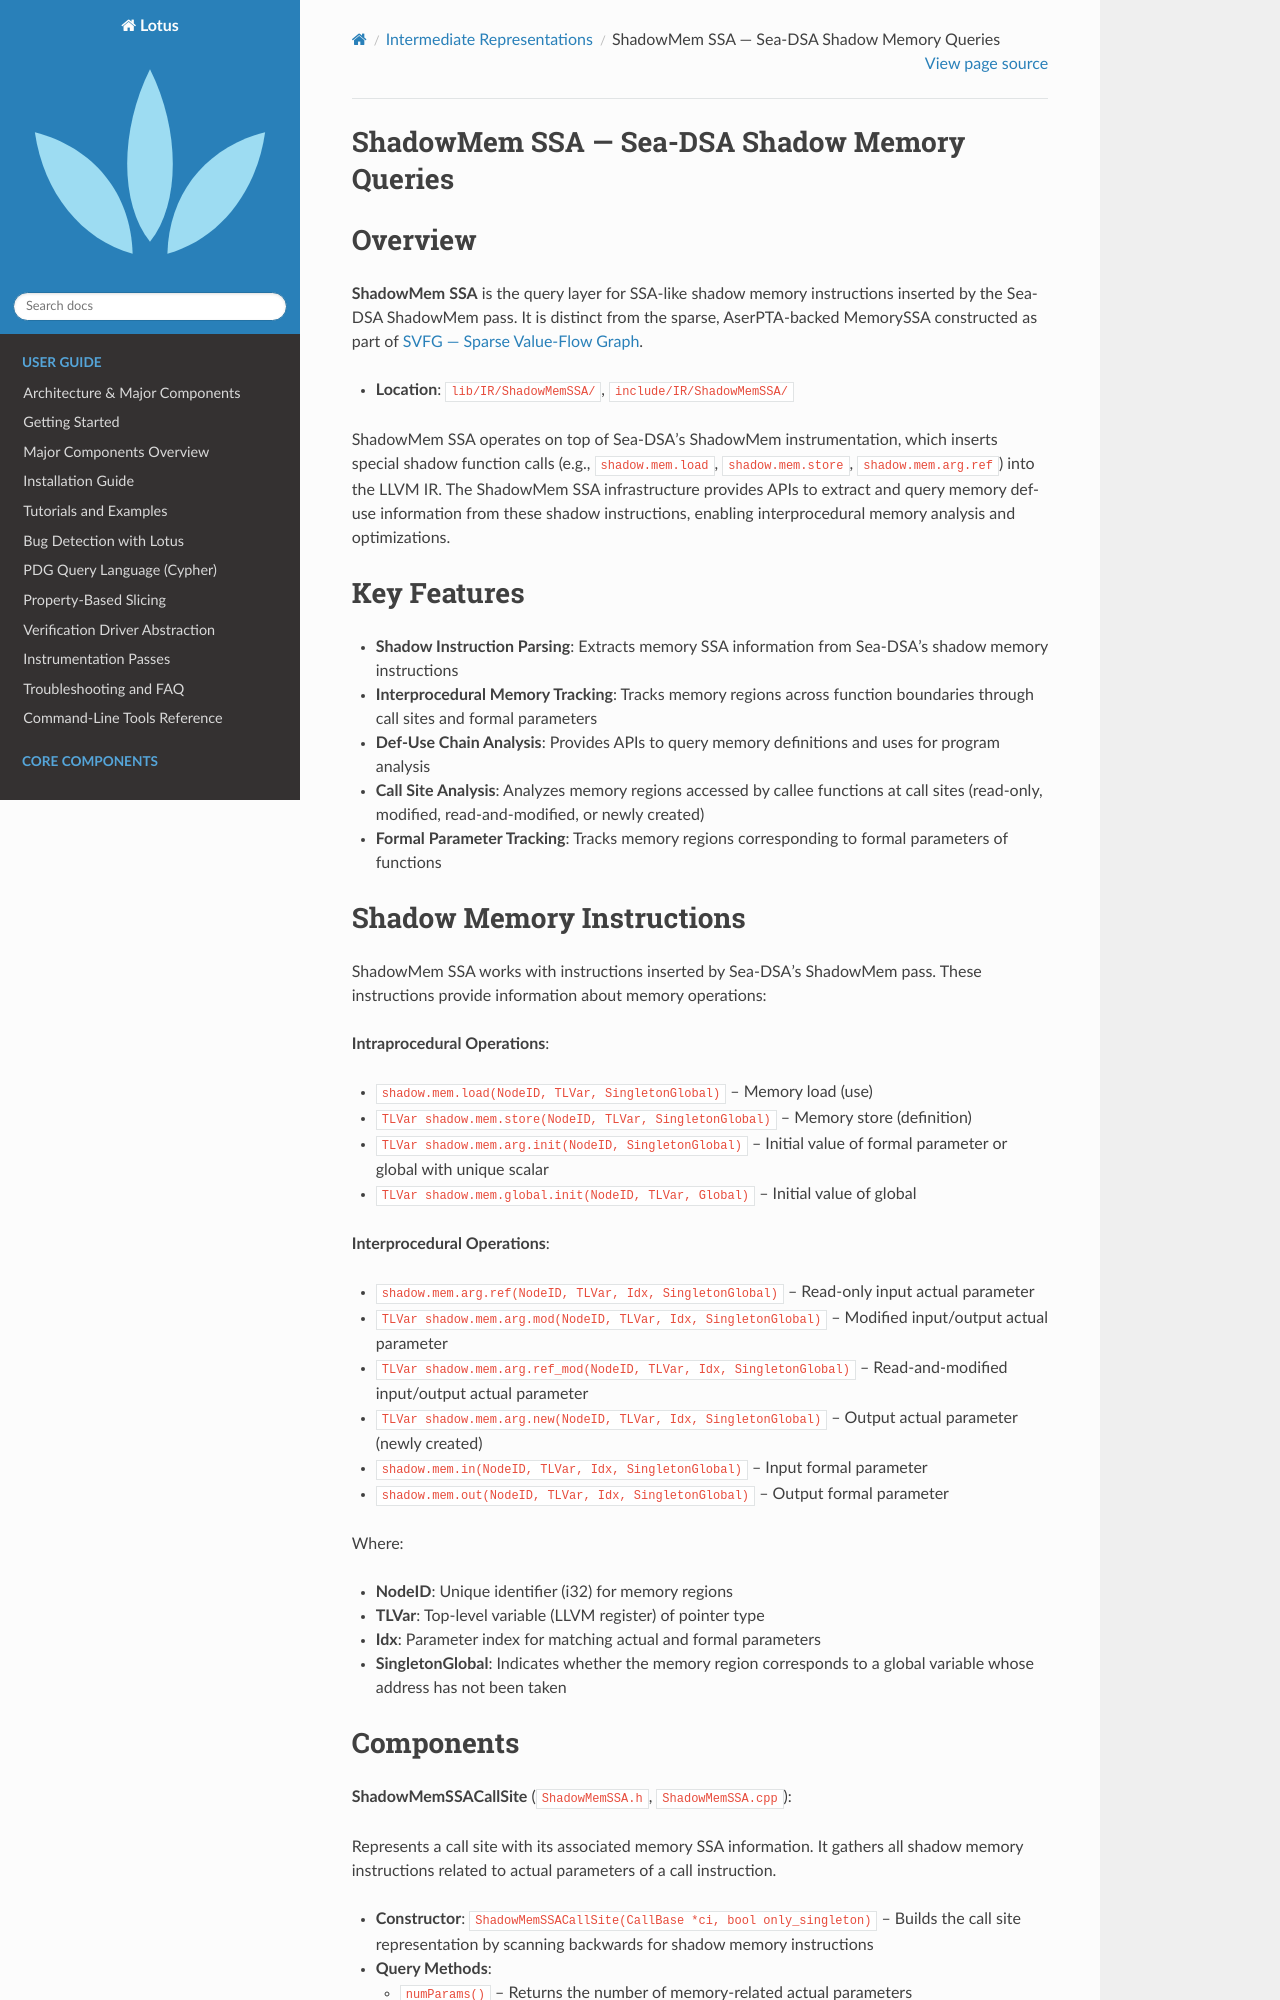

repository: ZJU-PL/lotus · page: ir/shadowmemssa.html · generator: sphinx

ShadowMem SSA — Sea-DSA Shadow Memory Queries
==============================================

Overview
========

**ShadowMem SSA** is the query layer for SSA-like shadow memory instructions
inserted by the Sea-DSA ShadowMem pass. It is distinct from the sparse,
AserPTA-backed MemorySSA constructed as part of :doc:`svfg`.

* **Location**: ``lib/IR/ShadowMemSSA/``, ``include/IR/ShadowMemSSA/``

ShadowMem SSA operates on top of Sea-DSA's ShadowMem instrumentation, which inserts
special shadow function calls (e.g., ``shadow.mem.load``, ``shadow.mem.store``,
``shadow.mem.arg.ref``) into the LLVM IR. The ShadowMem SSA infrastructure provides
APIs to extract and query memory def-use information from these shadow instructions,
enabling interprocedural memory analysis and optimizations.

Key Features
============

* **Shadow Instruction Parsing**: Extracts memory SSA information from Sea-DSA's
  shadow memory instructions
* **Interprocedural Memory Tracking**: Tracks memory regions across function boundaries
  through call sites and formal parameters
* **Def-Use Chain Analysis**: Provides APIs to query memory definitions and uses
  for program analysis
* **Call Site Analysis**: Analyzes memory regions accessed by callee functions
  at call sites (read-only, modified, read-and-modified, or newly created)
* **Formal Parameter Tracking**: Tracks memory regions corresponding to formal
  parameters of functions

Shadow Memory Instructions
==========================

ShadowMem SSA works with instructions inserted by Sea-DSA's ShadowMem pass.
These instructions provide information about memory operations:

**Intraprocedural Operations**:

* ``shadow.mem.load(NodeID, TLVar, SingletonGlobal)`` – Memory load (use)
* ``TLVar shadow.mem.store(NodeID, TLVar, SingletonGlobal)`` – Memory store (definition)
* ``TLVar shadow.mem.arg.init(NodeID, SingletonGlobal)`` – Initial value of formal
  parameter or global with unique scalar
* ``TLVar shadow.mem.global.init(NodeID, TLVar, Global)`` – Initial value of global

**Interprocedural Operations**:

* ``shadow.mem.arg.ref(NodeID, TLVar, Idx, SingletonGlobal)`` – Read-only input
  actual parameter
* ``TLVar shadow.mem.arg.mod(NodeID, TLVar, Idx, SingletonGlobal)`` – Modified
  input/output actual parameter
* ``TLVar shadow.mem.arg.ref_mod(NodeID, TLVar, Idx, SingletonGlobal)`` – Read-and-modified
  input/output actual parameter
* ``TLVar shadow.mem.arg.new(NodeID, TLVar, Idx, SingletonGlobal)`` – Output actual
  parameter (newly created)
* ``shadow.mem.in(NodeID, TLVar, Idx, SingletonGlobal)`` – Input formal parameter
* ``shadow.mem.out(NodeID, TLVar, Idx, SingletonGlobal)`` – Output formal parameter

Where:

* **NodeID**: Unique identifier (i32) for memory regions
* **TLVar**: Top-level variable (LLVM register) of pointer type
* **Idx**: Parameter index for matching actual and formal parameters
* **SingletonGlobal**: Indicates whether the memory region corresponds to a global
  variable whose address has not been taken
